5-way image classification set "GAN-Autoencoder" from GitHub (vandanamonappa07/GAN-Autoencoder); label vocabulary: non-tumor, non-viable tumor, tumor, viable, viable non-viable.

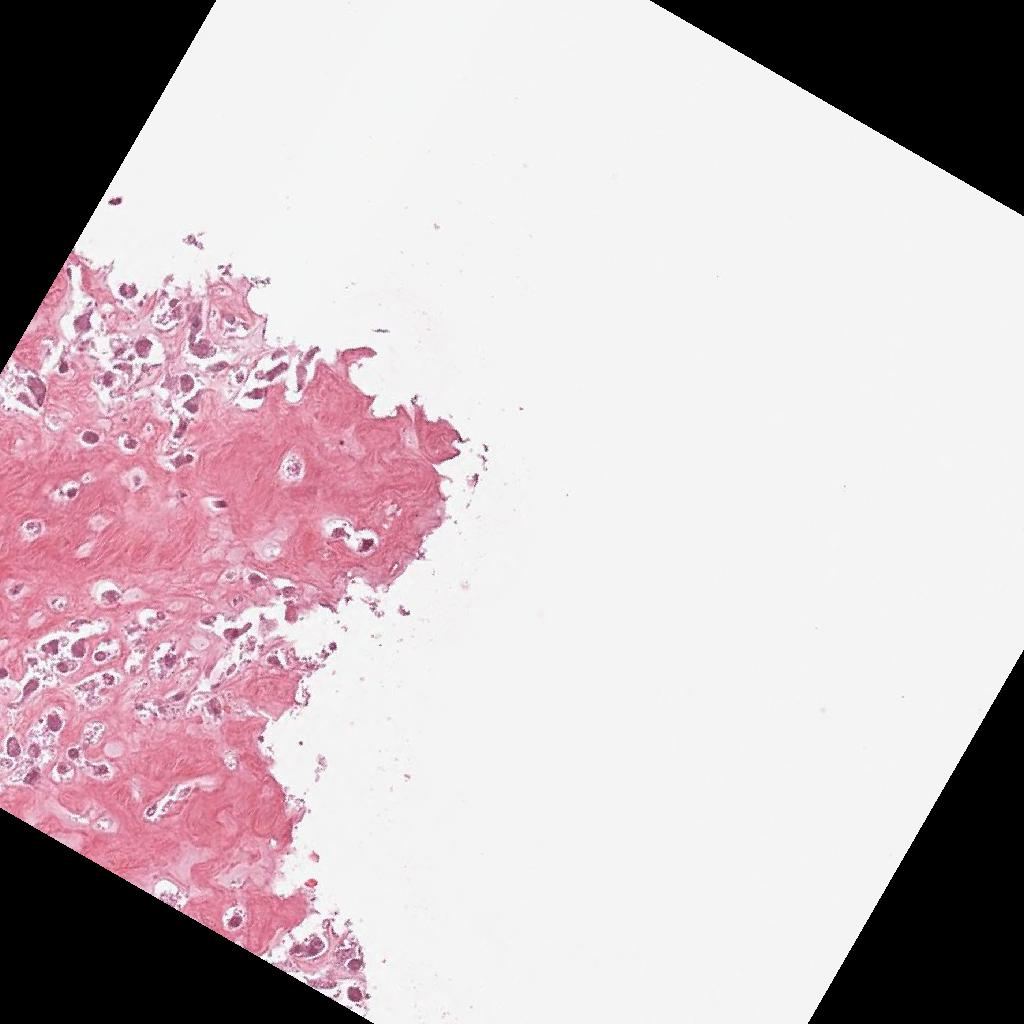
Label: non-viable tumor

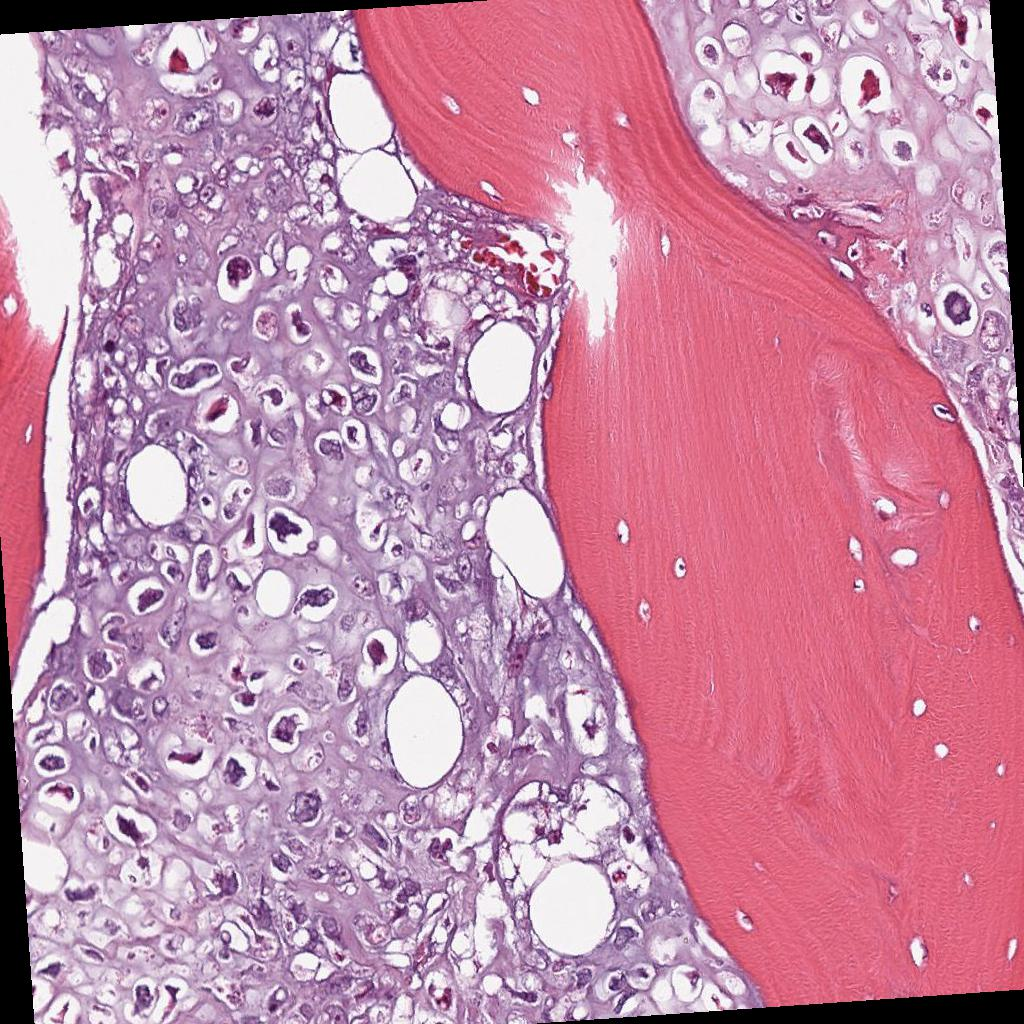
Label: viable

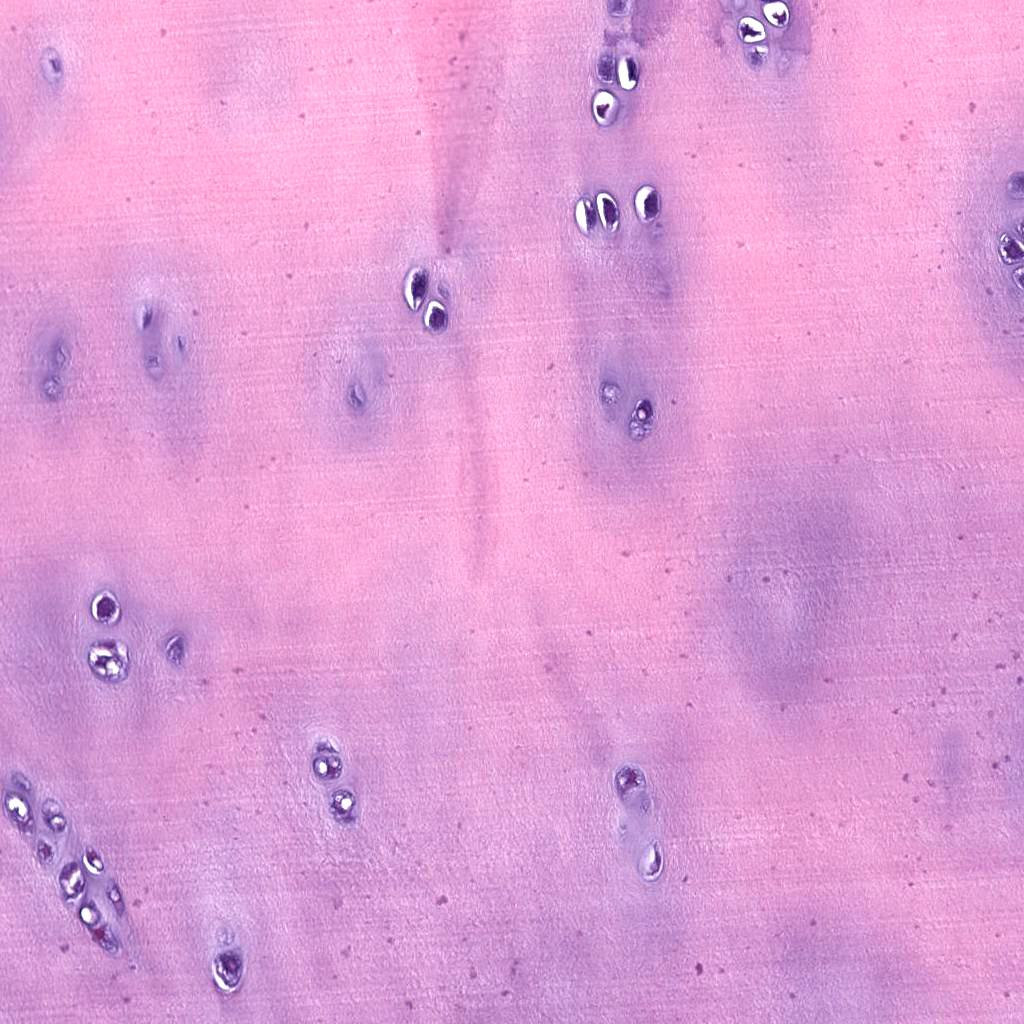
Label: non-tumor

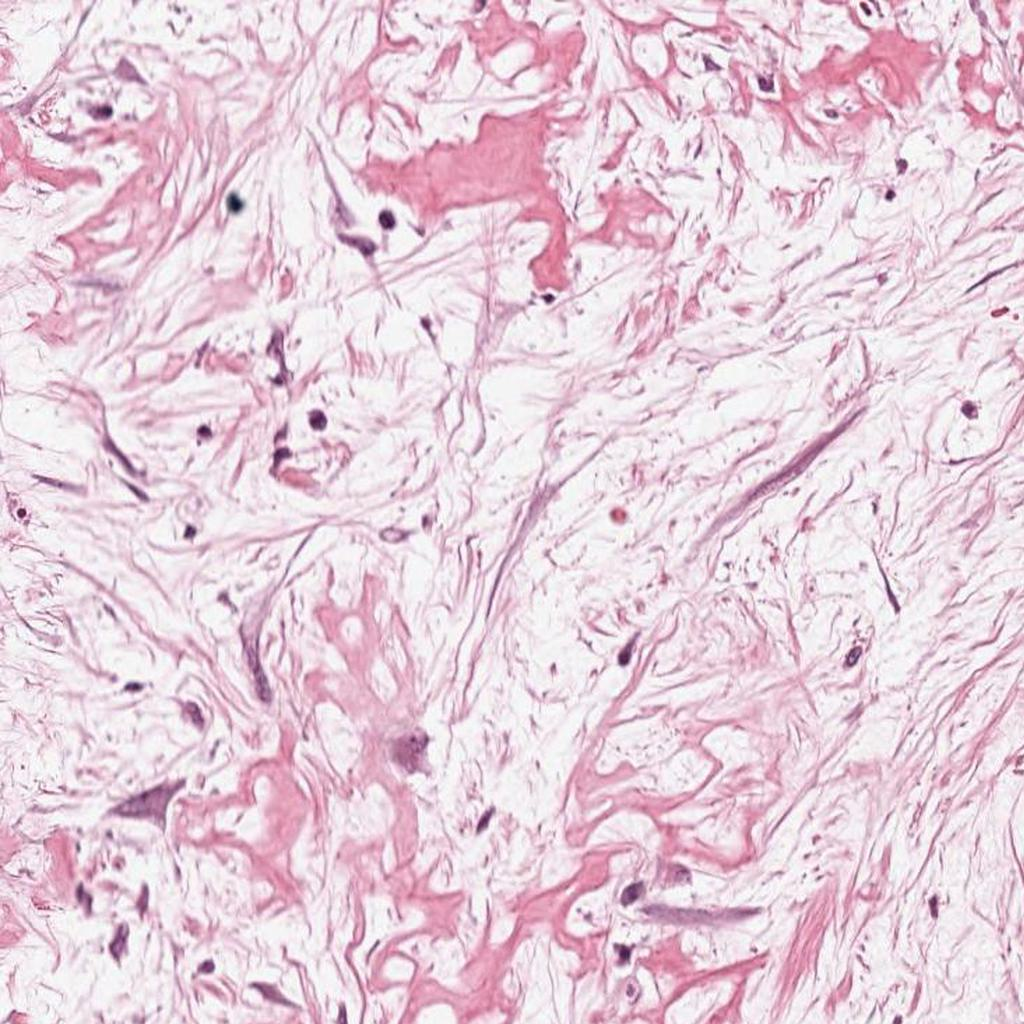
Label: non-viable tumor

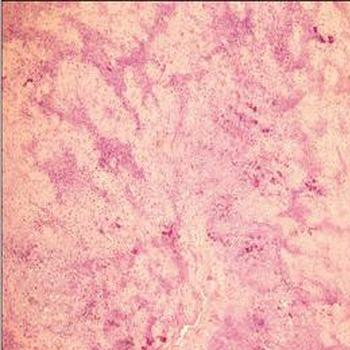
Label: tumor

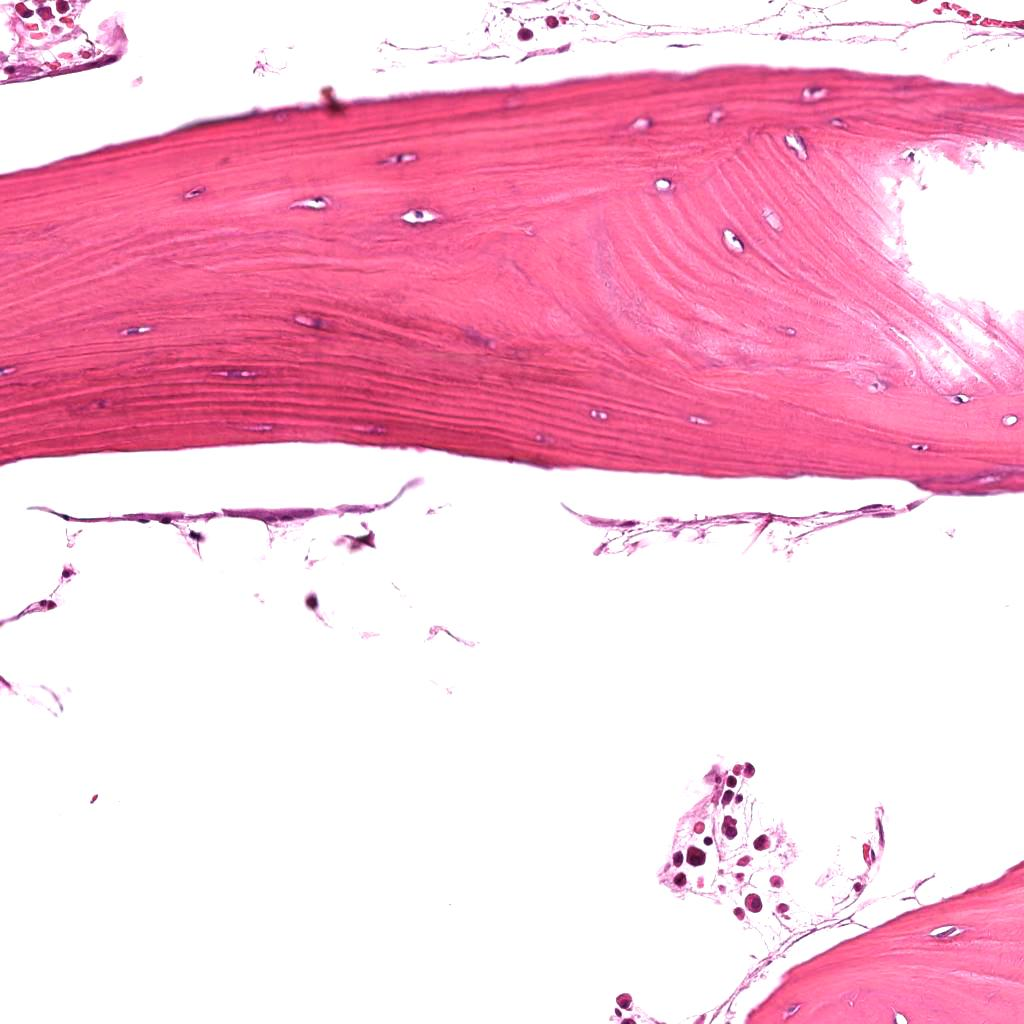
Label: non-tumor
